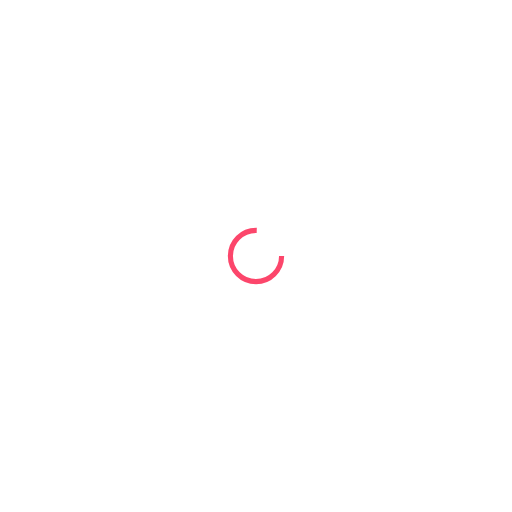
t = 0.00 s
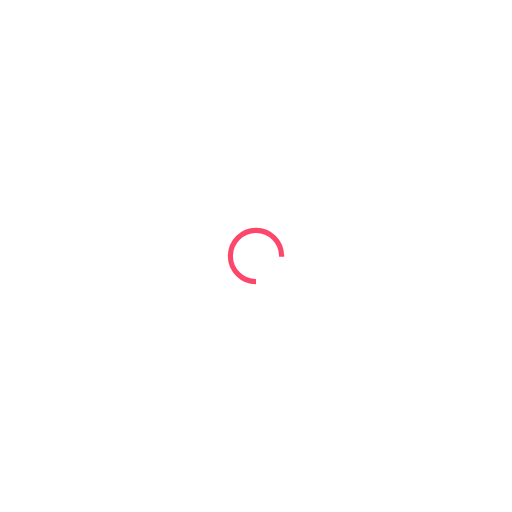
t = 0.25 s
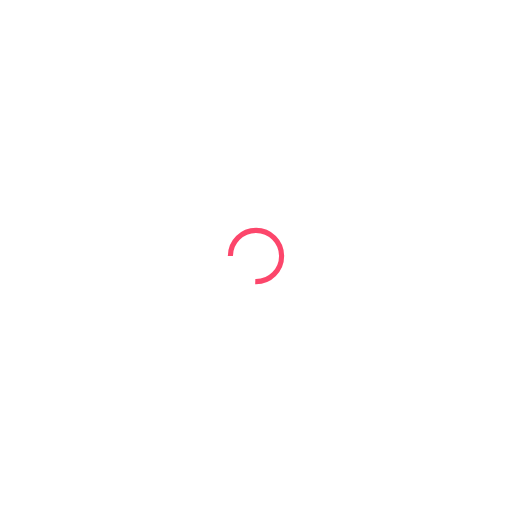
t = 0.50 s
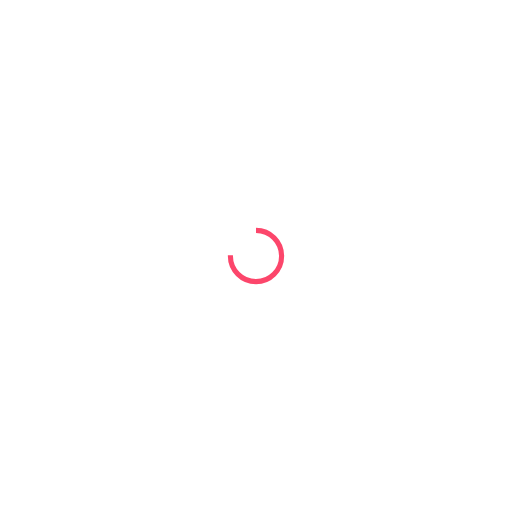
t = 0.75 s

The animated SVG that drew these frames (rendered in a browser with its animation timeline set to each time). Animation: 1 SMIL element (animateTransform=1); one cycle of 1.00 s, repeats indefinitely.

<?xml version="1.0" encoding="utf-8"?>
<svg xmlns="http://www.w3.org/2000/svg" xmlns:xlink="http://www.w3.org/1999/xlink" style="margin: auto; background: none; display: block; shape-rendering: auto;" width="187px" height="187px" viewBox="0 0 100 100" preserveAspectRatio="xMidYMid">
<circle cx="50" cy="50" fill="none" stroke="#fc466b" stroke-width="1" r="5" stroke-dasharray="23.561944901923447 9.853981633974483">
  <animateTransform attributeName="transform" type="rotate" repeatCount="indefinite" dur="1s" values="0 50 50;360 50 50" keyTimes="0;1"></animateTransform>
</circle>
<!-- [ldio] generated by https://loading.io/ --></svg>
